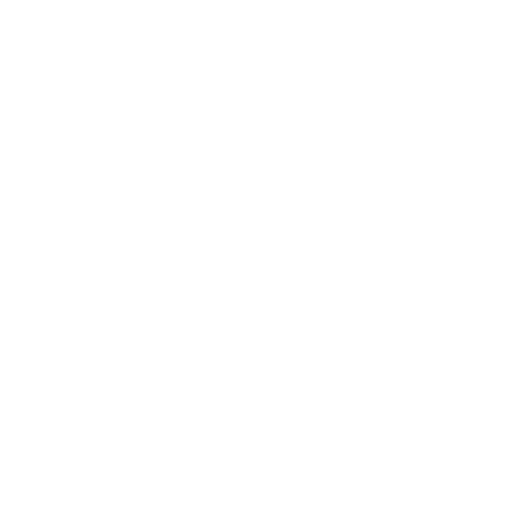
t = 0.00 s
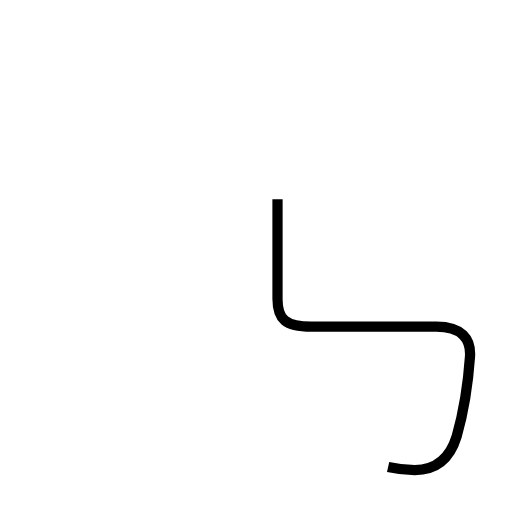
t = 1.45 s
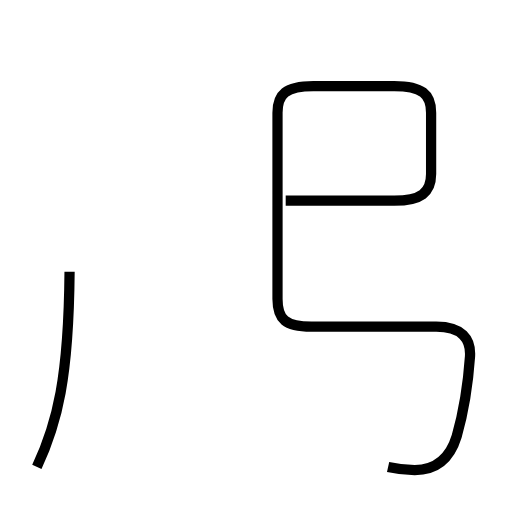
t = 3.48 s
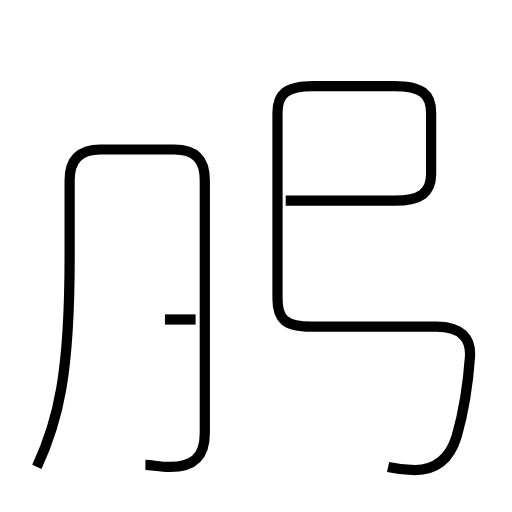
t = 5.33 s
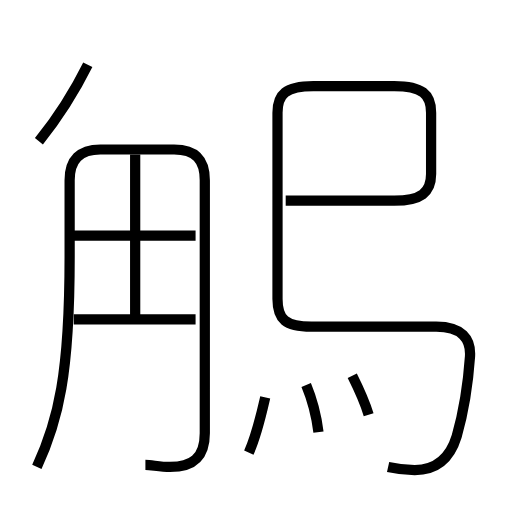
t = 7.14 s
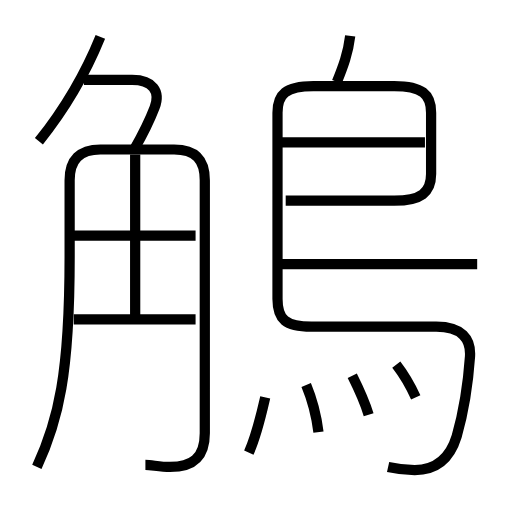
t = 8.89 s

The animated SVG that drew these frames (rendered in a browser with its animation timeline set to each time). Animation: 14 SMIL elements (animate=14); one cycle of 8.88 s.

<?xml version='1.0' encoding='utf-8'?>
<svg viewBox="0.0 -6.0 50.0 50.0" version="1.1" xmlns="http://www.w3.org/2000/svg"><rect x="-1000" y="-1000" width="2000" height="2000" stroke="white" fill="white" /><g style="fill:none;stroke:#000000;stroke-width:1"><path d="M 37.9 1.6 C 38.8 1.8 39.6 1.9 40.5 1.9 C 42.5 1.9 43.9 0.9 44.6 -1.4 C 45.2 -3.5 45.7 -6.3 45.9 -9.2 C 46.0 -10.9 45.1 -12.1 42.6 -12.1 L 30.4 -12.1 C 27.9 -12.1 27.1 -12.8 27.1 -14.8 L 27.1 -33.0 C 27.1 -34.8 27.9 -35.6 30.6 -35.6 L 38.5 -35.6 C 41.2 -35.6 42.1 -34.8 42.1 -33.0 L 42.1 -27.0 C 42.1 -25.2 41.1 -24.4 38.5 -24.4 L 27.9 -24.4 " transform="translate(0.0 38.0)" stroke-dasharray="96.56356103767928" stroke-dashoffset="96.56356103767928"><animate attributeName="stroke-dashoffset" from="96.56356103767928" to="0" dur="2.8969068311303783s" begin="0s" fill="freeze" /></path><path d="M 3.6 1.6 C 5.7 -2.9 6.8 -7.5 6.8 -18.9 L 6.8 -26.4 C 6.8 -28.4 7.8 -29.4 9.8 -29.4 L 17.0 -29.4 C 19.1 -29.4 20.0 -28.4 20.0 -26.4 L 20.0 -1.7 C 20.0 0.8 18.7 1.6 16.6 1.6 C 15.6 1.6 14.8 1.4 14.2 1.4 " transform="translate(0.0 38.0)" stroke-dasharray="77.9782077110466" stroke-dashoffset="77.9782077110466"><animate attributeName="stroke-dashoffset" from="77.9782077110466" to="0" dur="2.3393462313313975s" begin="2.8969068311303783s" fill="freeze" /></path><path d="M 19.1 -12.8 L 7.2 -12.8 " transform="translate(0.0 38.0)" stroke-dasharray="11.900000000000002" stroke-dashoffset="11.900000000000002"><animate attributeName="stroke-dashoffset" from="11.900000000000002" to="0" dur="0.35700000000000004s" begin="5.236253062461776s" fill="freeze" /></path><path d="M 24.3 0.2 C 25.1 -1.6 25.6 -3.9 25.9 -5.2 " transform="translate(0.0 38.0)" stroke-dasharray="5.640826612825673" stroke-dashoffset="5.640826612825673"><animate attributeName="stroke-dashoffset" from="5.640826612825673" to="0" dur="0.1692247983847702s" begin="5.593253062461776s" fill="freeze" /></path><path d="M 13.2 -12.8 L 13.2 -28.9 " transform="translate(0.0 38.0)" stroke-dasharray="16.099999999999998" stroke-dashoffset="16.099999999999998"><animate attributeName="stroke-dashoffset" from="16.099999999999998" to="0" dur="0.48299999999999993s" begin="5.762477860846547s" fill="freeze" /></path><path d="M 31.1 -1.8 C 30.9 -3.4 30.4 -5.2 29.9 -6.4 " transform="translate(0.0 38.0)" stroke-dasharray="4.766494592485785" stroke-dashoffset="4.766494592485785"><animate attributeName="stroke-dashoffset" from="4.766494592485785" to="0" dur="0.14299483777457353s" begin="6.245477860846546s" fill="freeze" /></path><path d="M 19.1 -21.0 L 7.2 -21.0 " transform="translate(0.0 38.0)" stroke-dasharray="11.900000000000002" stroke-dashoffset="11.900000000000002"><animate attributeName="stroke-dashoffset" from="11.900000000000002" to="0" dur="0.35700000000000004s" begin="6.388472698621119s" fill="freeze" /></path><path d="M 36.0 -3.5 C 35.6 -4.8 35.0 -6.1 34.4 -7.3 " transform="translate(0.0 38.0)" stroke-dasharray="4.1277914812342305" stroke-dashoffset="4.1277914812342305"><animate attributeName="stroke-dashoffset" from="4.1277914812342305" to="0" dur="0.12383374443702691s" begin="6.7454726986211195s" fill="freeze" /></path><path d="M 3.8 -30.2 C 6.2 -33.2 8.3 -36.7 9.8 -40.4 " transform="translate(0.0 38.0)" stroke-dasharray="11.874530658925666" stroke-dashoffset="11.874530658925666"><animate attributeName="stroke-dashoffset" from="11.874530658925666" to="0" dur="0.35623591976776997s" begin="6.8693064430581465s" fill="freeze" /></path><path d="M 13.1 -29.4 C 13.9 -30.8 14.6 -32.2 15.1 -33.5 C 15.7 -35.1 14.9 -36.2 12.9 -36.2 L 8.2 -36.2 " transform="translate(0.0 38.0)" stroke-dasharray="13.59285811021109" stroke-dashoffset="13.59285811021109"><animate attributeName="stroke-dashoffset" from="13.59285811021109" to="0" dur="0.40778574330633266s" begin="7.225542362825917s" fill="freeze" /></path><path d="M 40.6 -5.2 C 40.1 -6.3 39.4 -7.5 38.7 -8.4 " transform="translate(0.0 38.0)" stroke-dasharray="3.7293214070031313" stroke-dashoffset="3.7293214070031313"><animate attributeName="stroke-dashoffset" from="3.7293214070031313" to="0" dur="0.11187964221009393s" begin="7.633328106132249s" fill="freeze" /></path><path d="M 46.6 -18.2 L 27.4 -18.2 " transform="translate(0.0 38.0)" stroke-dasharray="19.200000000000003" stroke-dashoffset="19.200000000000003"><animate attributeName="stroke-dashoffset" from="19.200000000000003" to="0" dur="0.5760000000000001s" begin="7.745207748342343s" fill="freeze" /></path><path d="M 41.5 -30.1 L 27.4 -30.1 " transform="translate(0.0 38.0)" stroke-dasharray="14.100000000000001" stroke-dashoffset="14.100000000000001"><animate attributeName="stroke-dashoffset" from="14.100000000000001" to="0" dur="0.42300000000000004s" begin="8.321207748342344s" fill="freeze" /></path><path d="M 32.9 -36.0 C 33.5 -37.5 34.0 -38.8 34.2 -40.5" transform="translate(0.0 38.0)" stroke-dasharray="4.699723213984272" stroke-dashoffset="4.699723213984272"><animate attributeName="stroke-dashoffset" from="4.699723213984272" to="0" dur="0.14099169641952813s" begin="8.744207748342344s" fill="freeze" /></path></g></svg>
